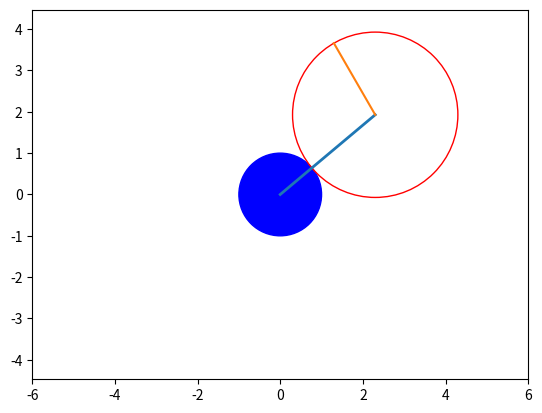

Source code (Python):
import numpy as np
import matplotlib.pyplot as plt
import time as tm


def main(argv=None):
	
	t0 = 0.0
	tf = 20.0
	tstep = 0.1
	time = np.arange(t0 , tf , tstep)

	r1 = 1
	r2 = 2
	th = 0

	for t in time:

		# increase th by 1 degrees
		th += 2*np.pi/180.0

		cx = (r1 + r2)*np.cos(th)
		cy = (r1 + r2)*np.sin(th)

		plt.cla()
		circle1 = plt.Circle((0, 0), r1, color='b')
		circle2 = plt.Circle((cx, cy), r2, color='r', fill=False)

		plt.plot([0,cx],[0,cy],	linewidth=2.0)

		c2x = cx + (r2*np.cos((r1+r2)*th))
		c2y = cy + (r2*np.sin((r1+r2)*th))
		plt.plot([c2x,cx],[c2y,cy])

		plt.gca().add_patch(circle1)
		plt.gca().add_patch(circle2)
		plt.axis('equal')
		plt.axis(6*np.array([-1,1,-1,1]))
		plt.pause(.05)




if __name__ == "__main__":
	main()